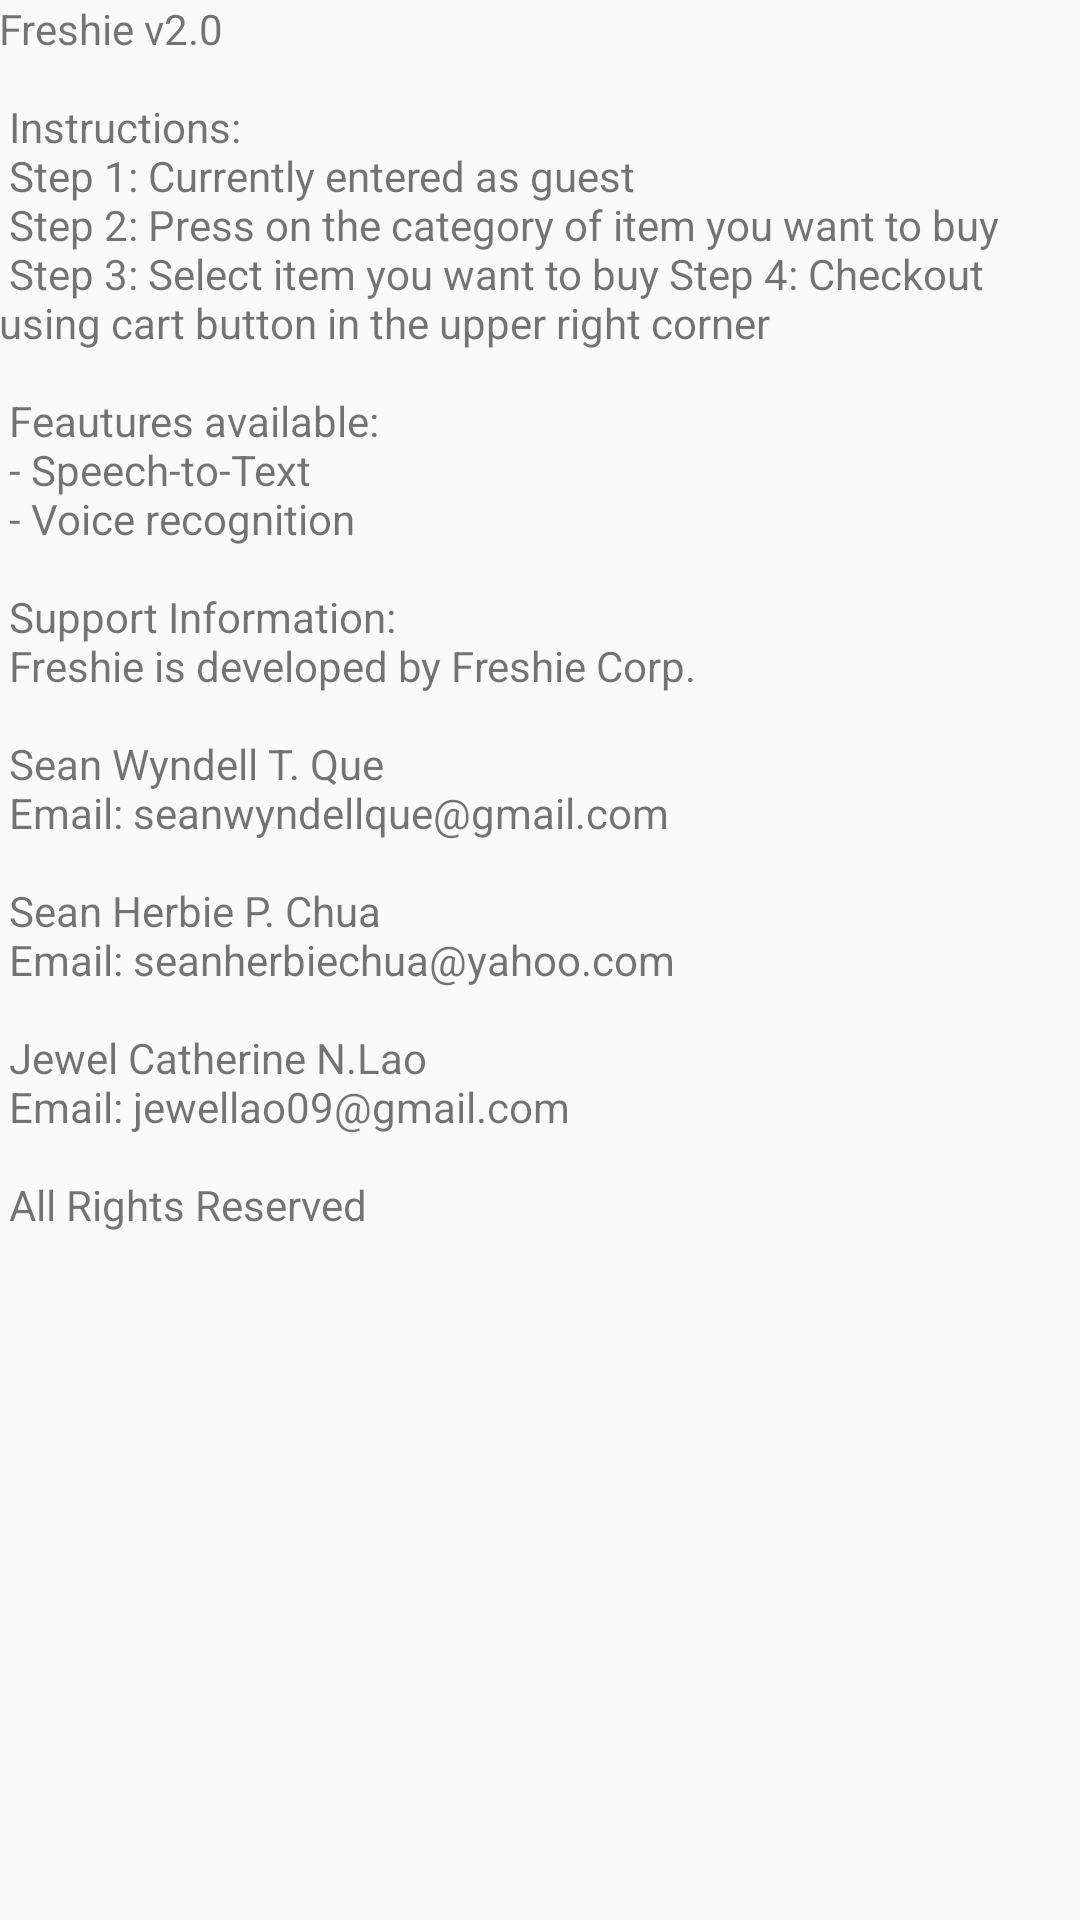

This screen was rendered from an Android layout file. Write that file and the resources it references.
<!-- AndroidManifest.xml: application theme AppTheme -->
<!-- res/layout/activity_help.xml -->
<RelativeLayout xmlns:android="http://schemas.android.com/apk/res/android"
    xmlns:tools="http://schemas.android.com/tools" android:layout_width="match_parent"
    android:layout_height="match_parent" android:paddingLeft="@dimen/activity_horizontal_margin"
    android:paddingRight="@dimen/activity_horizontal_margin"
    android:paddingTop="@dimen/activity_vertical_margin"
    android:paddingBottom="@dimen/activity_vertical_margin"
    tools:context="wynsean.freshie.HelpActivity"
    android:id="@+id/RelativeLayoutHelp">


    <ScrollView
        android:layout_width="match_parent"
        android:layout_height="match_parent"
        android:id="@+id/scrollViewHelp"
        android:layout_alignParentTop="true"
        android:layout_alignParentLeft="true"
        android:layout_alignParentStart="true"
        android:layout_alignParentBottom="true"
        android:layout_alignParentRight="true"
        android:layout_alignParentEnd="true"
        android:fillViewport="false" >

        <TextView
            android:layout_width="wrap_content"
            android:layout_height="wrap_content"
            android:text="@string/help_instructions"
            android:id="@+id/textView" />
    </ScrollView>
</RelativeLayout>
<!-- resources referenced by this layout -->
<resources>
  <string name="help_instructions">Freshie v2.0\n\n
  
              Instructions:\n
              Step 1: Currently entered as guest\n
              Step 2: Press on the category of item you want to buy\n
              Step 3: Select item you want to buy
              Step 4: Checkout using cart button in the upper right corner\n\n
  
              Feautures available:\n
              - Speech-to-Text\n
              - Voice recognition\n\n
  
  
              Support Information:\n
              Freshie is developed by Freshie Corp.\n\n
  
              Sean Wyndell T. Que\n
              Email: seanwyndellque@gmail.com\n\n
  
              Sean Herbie P. Chua\n
              Email: seanherbiechua@yahoo.com\n\n
  
              Jewel Catherine N.Lao\n
              Email: jewellao09@gmail.com\n\n
              All Rights Reserved</string>
  <style name="AppTheme" parent="Theme.AppCompat.Light.NoActionBar">
  
  
  
      </style>
</resources>
